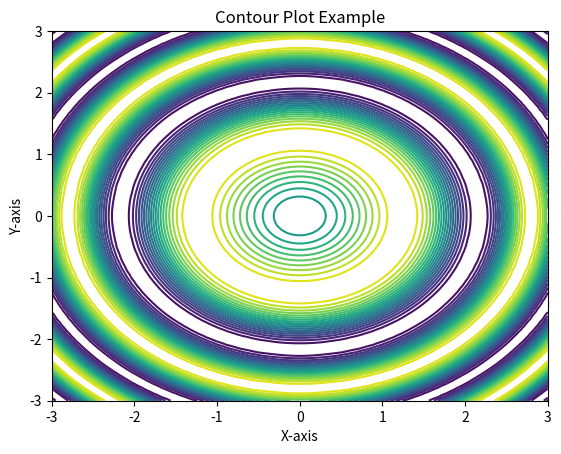

The matplotlib source for this figure:
# ContourPlot.py
import matplotlib.pyplot as plt
import numpy as np

x = np.linspace(-3, 3, 100)
y = np.linspace(-3, 3, 100)
X, Y = np.meshgrid(x, y)
Z = np.sin(X**2 + Y**2)

plt.contour(X, Y, Z, levels=20, cmap='viridis')
plt.title('Contour Plot Example')
plt.xlabel('X-axis')
plt.ylabel('Y-axis')
plt.show()